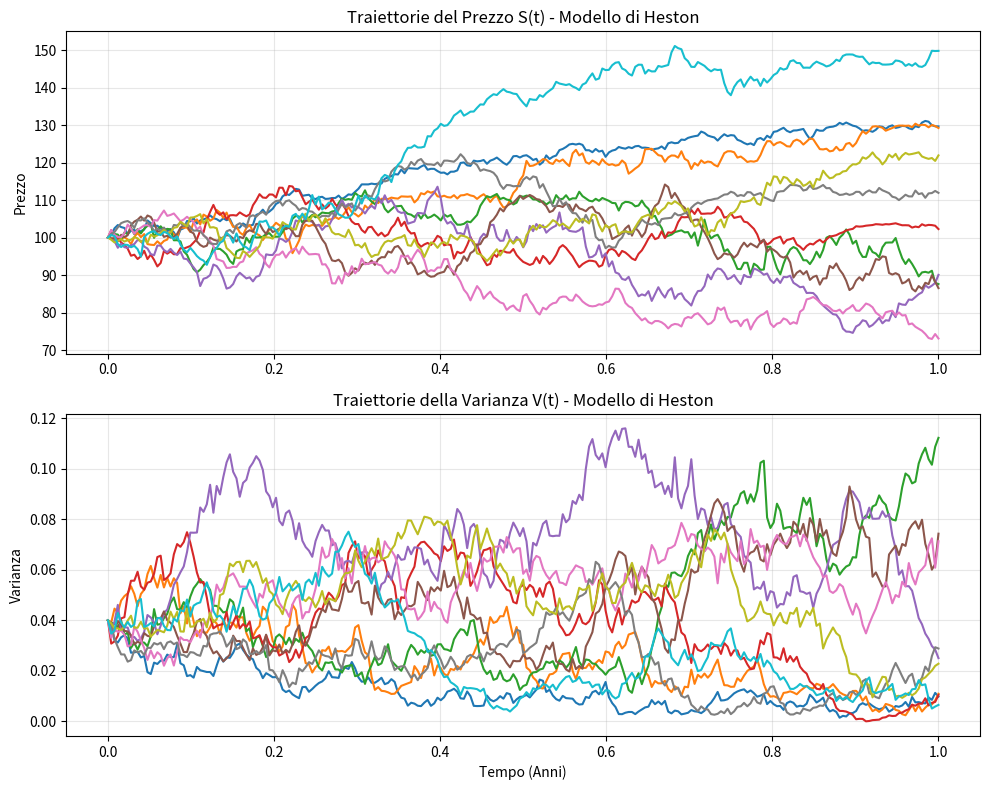

Write the Python code that produced this figure.
import numpy as np
import matplotlib.pyplot as plt

# --- 1. Parametri del Modello di Heston ---
S0 = 100.0     # Prezzo iniziale dell'asset
V0 = 0.04      # Varianza iniziale (es. 20% di volatilità: 0.20^2 = 0.04)
mu = 0.05      # Tasso di rendimento atteso (drift)
kappa = 2.0    # Velocità di mean reversion della varianza
theta = 0.04   # Varianza di lungo periodo
sigma = 0.3    # Volatilità della varianza ("vol of vol")
rho = -0.7     # Correlazione (solitamente negativa per le azioni: l'effetto leva)
T = 1.0        # Orizzonte temporale in anni
N = 252        # Numero di step temporali (es. 252 giorni di trading)
M = 10         # Numero di traiettorie da simulare

dt = T / N

# --- 2. Inizializzazione degli array ---
S = np.zeros((N + 1, M))
V = np.zeros((N + 1, M))
S[0] = S0
V[0] = V0

np.random.seed(42) # Seed per rendere la simulazione riproducibile

# --- 3. Simulazione (Schema di Eulero-Maruyama) ---
for i in range(1, N + 1):
    # Generazione di due Moti Browniani indipendenti
    Z1 = np.random.standard_normal(M)
    Z2 = np.random.standard_normal(M)
    
    # Creazione dei Moti Browniani correlati (Scomposizione di Cholesky)
    W_S = Z1
    W_V = rho * Z1 + np.sqrt(1 - rho**2) * Z2
    
    # Assicuriamo che la varianza non diventi negativa nel calcolo della radice (Full Truncation)
    V_prev = np.maximum(V[i-1], 0)
    
    # Dinamica della Varianza (Processo CIR)
    V[i] = V[i-1] + kappa * (theta - V_prev) * dt + sigma * np.sqrt(V_prev) * np.sqrt(dt) * W_V
    
    # Dinamica del Prezzo (Moto Browniano Geometrico)
    S[i] = S[i-1] * np.exp((mu - 0.5 * V_prev) * dt + np.sqrt(V_prev) * np.sqrt(dt) * W_S)

# --- 4. Creazione del Grafico ---
time = np.linspace(0, T, N + 1)
fig, (ax1, ax2) = plt.subplots(2, 1, figsize=(10, 8))

# Grafico dei prezzi
ax1.plot(time, S, lw=1.5)
ax1.set_title('Traiettorie del Prezzo S(t) - Modello di Heston')
ax1.set_ylabel('Prezzo')
ax1.grid(True, alpha=0.3)

# Grafico della varianza
ax2.plot(time, np.maximum(V, 0), lw=1.5)
ax2.set_title('Traiettorie della Varianza V(t) - Modello di Heston')
ax2.set_xlabel('Tempo (Anni)')
ax2.set_ylabel('Varianza')
ax2.grid(True, alpha=0.3)

plt.tight_layout()
plt.show()
